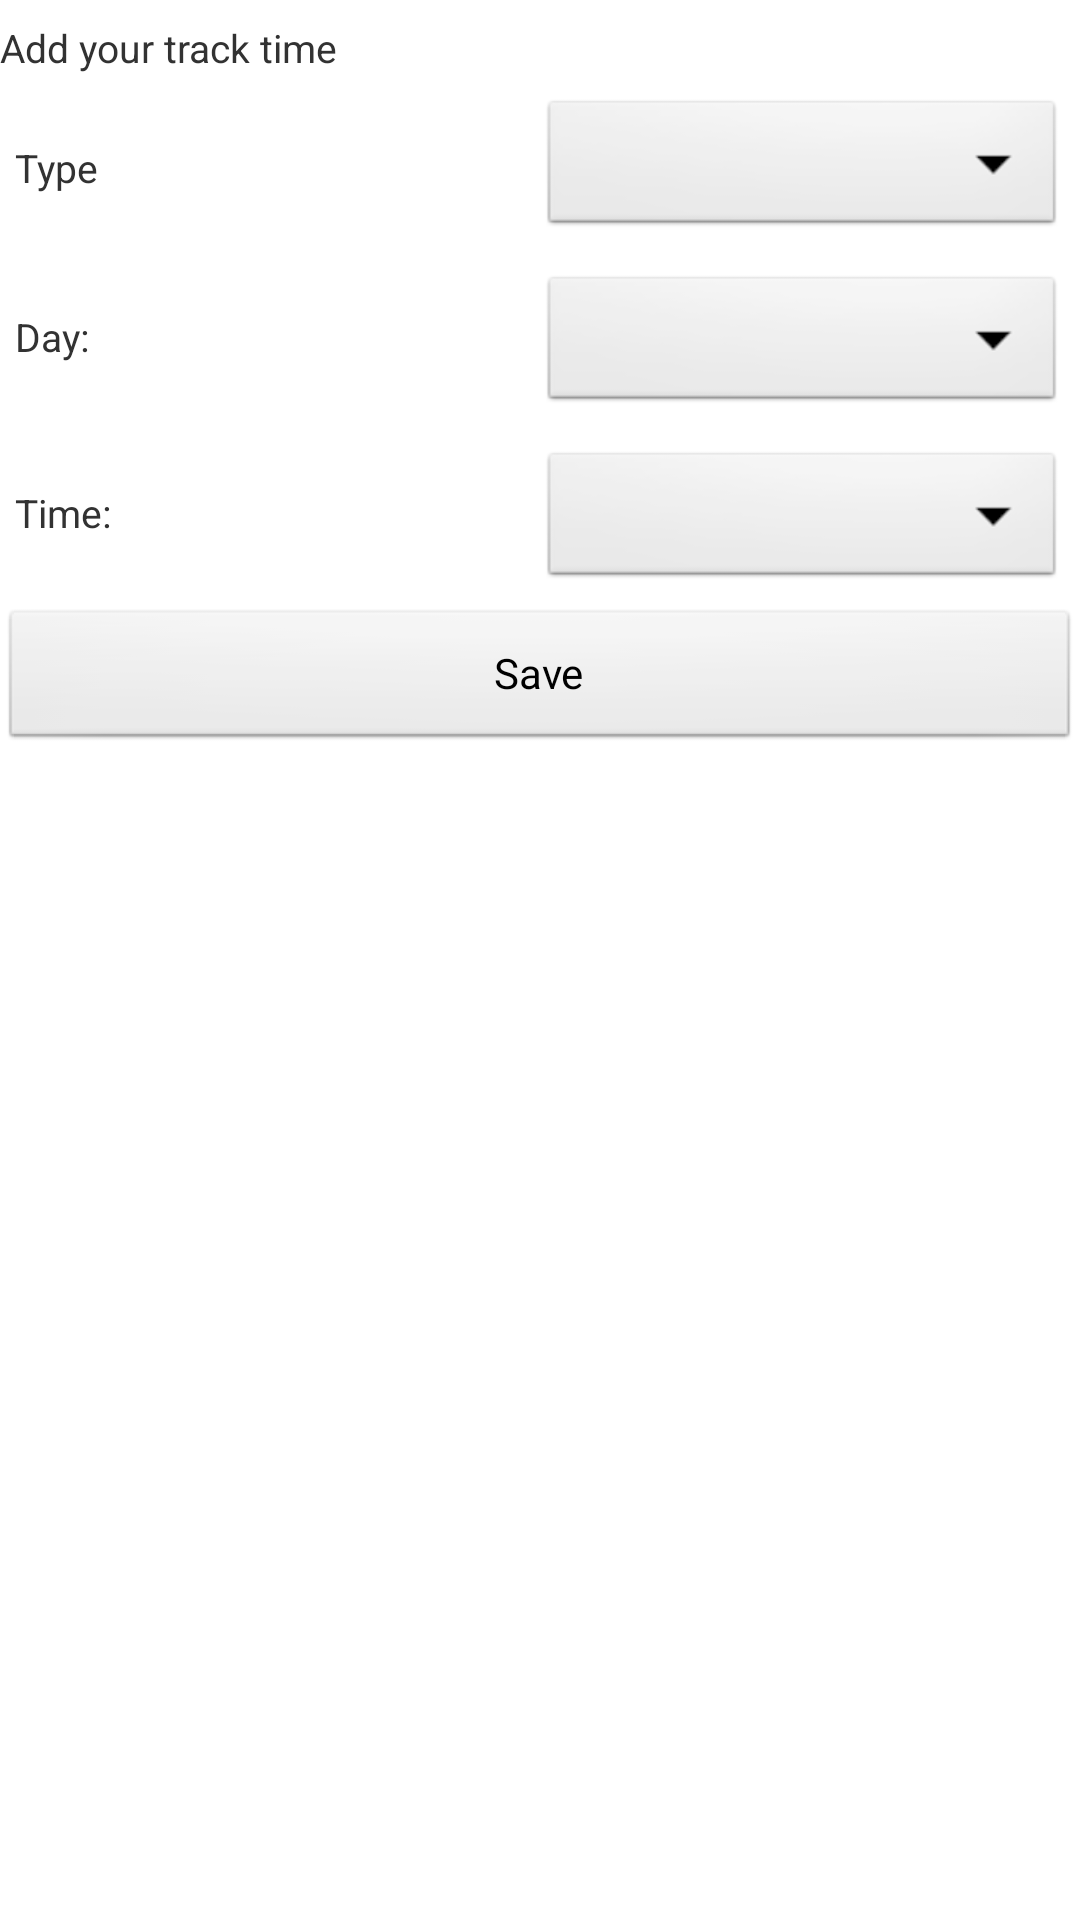

Layout XML and referenced resources for this Android screen:
<!-- AndroidManifest.xml: application theme AppTheme -->
<!-- res/layout/manual_add_edit.xml -->
<?xml version="1.0" encoding="utf-8"?>
<RelativeLayout xmlns:android="http://schemas.android.com/apk/res/android"
    xmlns:tools="http://schemas.android.com/tools"
    android:id="@+id/RelativeLayout1"
    android:layout_width="match_parent"
    android:layout_height="match_parent"
    tools:context=".activity.AddIncomeActivity" >

    <ScrollView
        android:id="@+id/scrollView1"
        android:layout_width="fill_parent"
        android:layout_height="fill_parent" >

        <RelativeLayout
            android:layout_width="match_parent"
            android:layout_height="match_parent" >
            
		    <TextView
		        android:id="@+id/tagsString"
		        android:layout_width="wrap_content"
		        android:layout_height="wrap_content"
		        android:layout_alignParentLeft="true"
		        android:layout_alignParentTop="true"
		        android:text="@string/add_title_string"
		        android:layout_marginTop="7dp"
		        android:textSize="13sp"  />
		    
		    <TableLayout
		        android:id="@+id/TableLayout2"
		        android:layout_width="wrap_content"
		        android:layout_height="wrap_content"
		        android:layout_alignParentLeft="true"
		        android:layout_alignParentRight="true"
		        android:layout_below="@+id/tagsString"
		        android:layout_marginTop="2dp" >
	        
		        <TableRow
		            android:id="@+id/tableRow6"
		            android:layout_width="wrap_content"
		            android:layout_height="wrap_content"
		            android:padding="5dp"
		            android:paddingBottom="2dp"
		            android:paddingRight="5dp"
		            android:paddingTop="2dp" >
					<TextView
		                android:id="@+id/textType"
		                android:layout_width="0dp"
		                android:layout_height="wrap_content"
		                android:layout_column="1"
		                android:layout_weight="1"
		                android:layout_gravity="center"
		                android:text="@string/type_string"
		                android:textSize="13sp"  />
		
		            <Spinner
		                android:id="@+id/spinnerType"
		                android:layout_width="0dp"
		                android:layout_height="wrap_content"
		                android:layout_column="2"
		                android:layout_weight="1"
		                android:gravity="center"
		                android:textSize="13sp" 
		                android:text="" />
		        </TableRow>
		
		        <TableRow
		            android:id="@+id/trManual2"
		            android:layout_width="wrap_content"
		            android:layout_height="wrap_content"
		            android:padding="5dp"
		            android:paddingBottom="2dp"
		            android:paddingRight="5dp"
		            android:paddingTop="2dp" >
		
		            <TextView
		                android:id="@+id/textManualTime1"
		                android:layout_width="0dp"
		                android:layout_height="wrap_content"
		                android:layout_column="1"
		                android:layout_weight="1"
		                android:text="@string/day_string"
		                android:textSize="13sp" />
		
		            <TextView
		                android:id="@+id/buttonSelectDate"
		                android:layout_width="0dp"
		                android:layout_height="wrap_content"
		                android:layout_column="2"
		                android:layout_weight="1"
		                android:gravity="center"
		                style="?android:attr/spinnerStyle"
		                android:onClick="showDatePickerDialog"
		                android:textSize="13sp" 
		                android:text="" />
		
		        </TableRow>
		        
		        <TableRow
		            android:id="@+id/trManual3"
		            android:layout_width="wrap_content"
		            android:layout_height="wrap_content"
		            android:padding="5dp"
		            android:paddingBottom="2dp"
		            android:paddingRight="5dp"
		            android:paddingTop="2dp" >
		
		            <TextView
		                android:id="@+id/textManualTime"
		                android:layout_width="0dp"
		                android:layout_height="wrap_content"
		                android:layout_column="1"
		                android:layout_weight="1"
		                android:text="@string/time_string"
		                android:textSize="13sp" />
		
		            <TextView
		                android:id="@+id/buttonSelectTime"
		                android:layout_width="0dp"
		                android:layout_height="wrap_content"
		                android:layout_column="2"
		                android:layout_weight="1"
		                android:gravity="center"
		                style="?android:attr/spinnerStyle"
		                android:onClick="showDatePickerDialog"
		                android:textSize="13sp" 
		                android:text="" />
		
		        </TableRow>
		        
		    </TableLayout>
		
		    <LinearLayout
		        android:layout_width="fill_parent"
		        android:layout_height="wrap_content"
		        android:layout_alignParentBottom="true"
		        android:layout_alignParentLeft="true"
		        android:layout_below="@+id/TableLayout2"
		        android:orientation="horizontal" >
		
		        <Button
		            android:id="@+id/buttonAddIncome"
		            android:layout_width="wrap_content"
		            android:layout_height="wrap_content"
		            android:text="@string/save_date_time_string"
		            android:layout_weight="0.5" />
		
		    </LinearLayout>
            
        </RelativeLayout>
    </ScrollView>

</RelativeLayout>
<!-- resources referenced by this layout -->
<resources>
  <string name="add_title_string">Add your track time</string>
  <string name="day_string">Day:</string>
  <string name="save_date_time_string">Save</string>
  <string name="time_string">Time:</string>
  <string name="type_string">Type</string>
  <style name="AppTheme" parent="AppBaseTheme">
          
      </style>
  <style name="AppBaseTheme" parent="android:Theme.Light">
          
      </style>
</resources>
